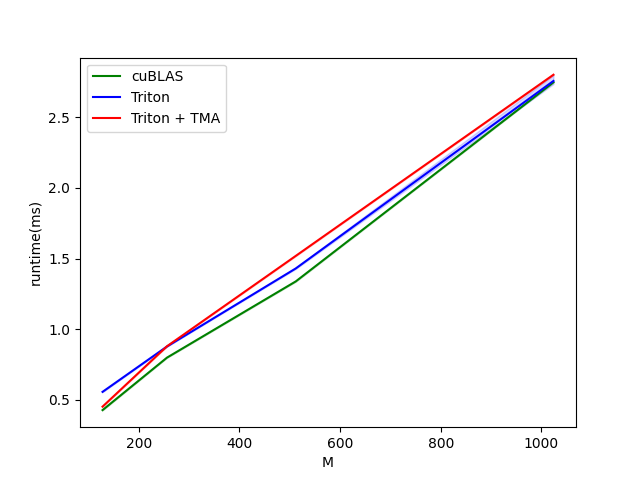

The data file committed next to this chart (first rows):
M, cuBLAS, Triton, Triton + TMA
128, 0.4276, 0.5566, 0.4521
256, 0.7987, 0.8775, 0.8792
512, 1.338, 1.43, 1.519
1024, 2.746, 2.756, 2.8
